Run: headless pygame with SDL's dummy video driver; simulated clock (each Clock.tick advances the game by its frame time, no real sleeping); random seed 0; keys injected as events and as key.get_pressed() state; no mouse input.
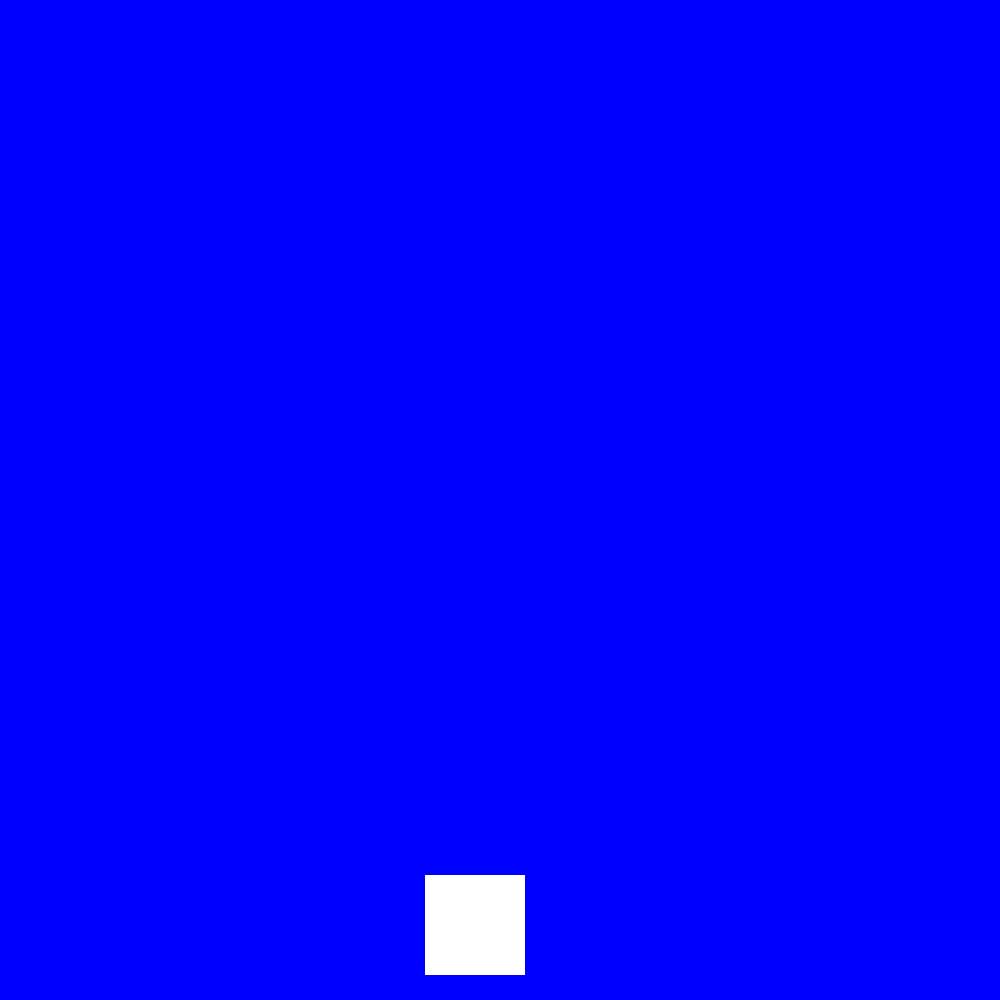
Frame 1 of 4 · flips 1–60 · no input
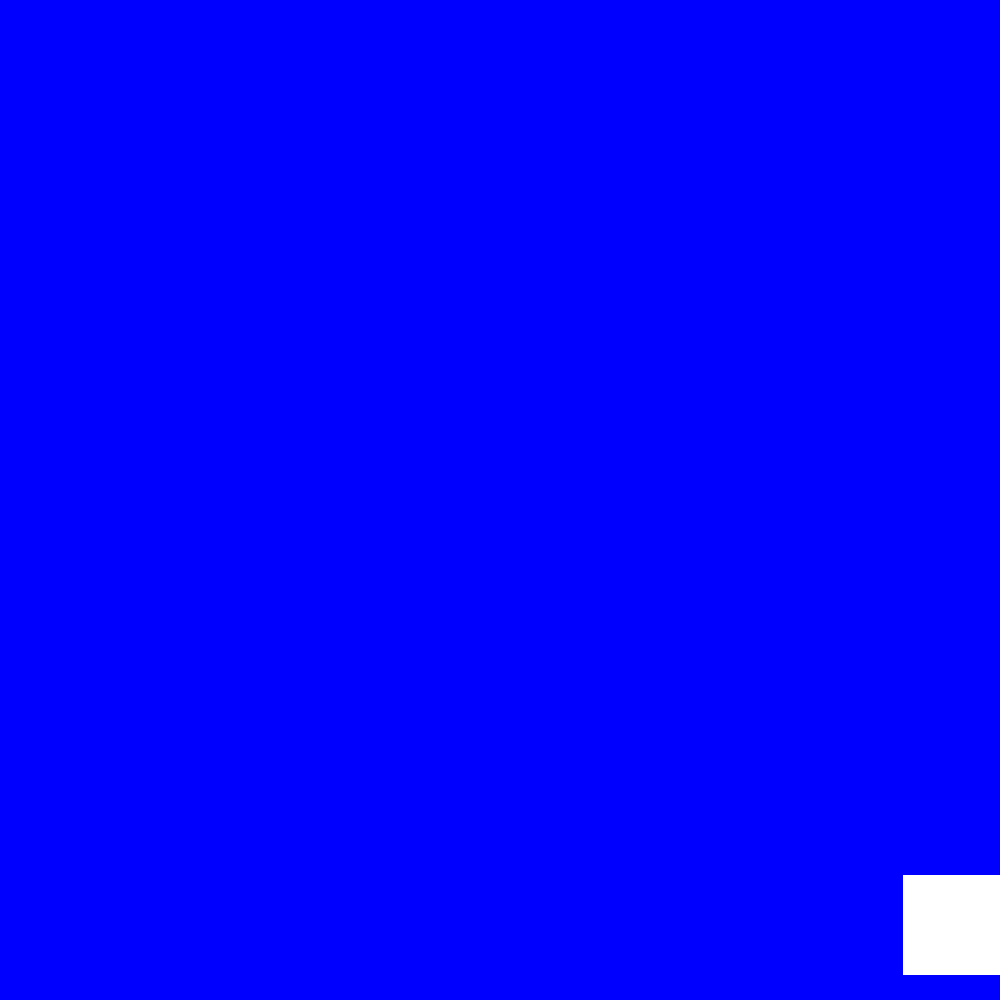
Frame 2 of 4 · flips 61–180 · tapped SPACE, RETURN · held RIGHT (→), D
Frame 3 of 4 · flips 181–300 · held DOWN (↓), S · screen unchanged from frame 2, image omitted
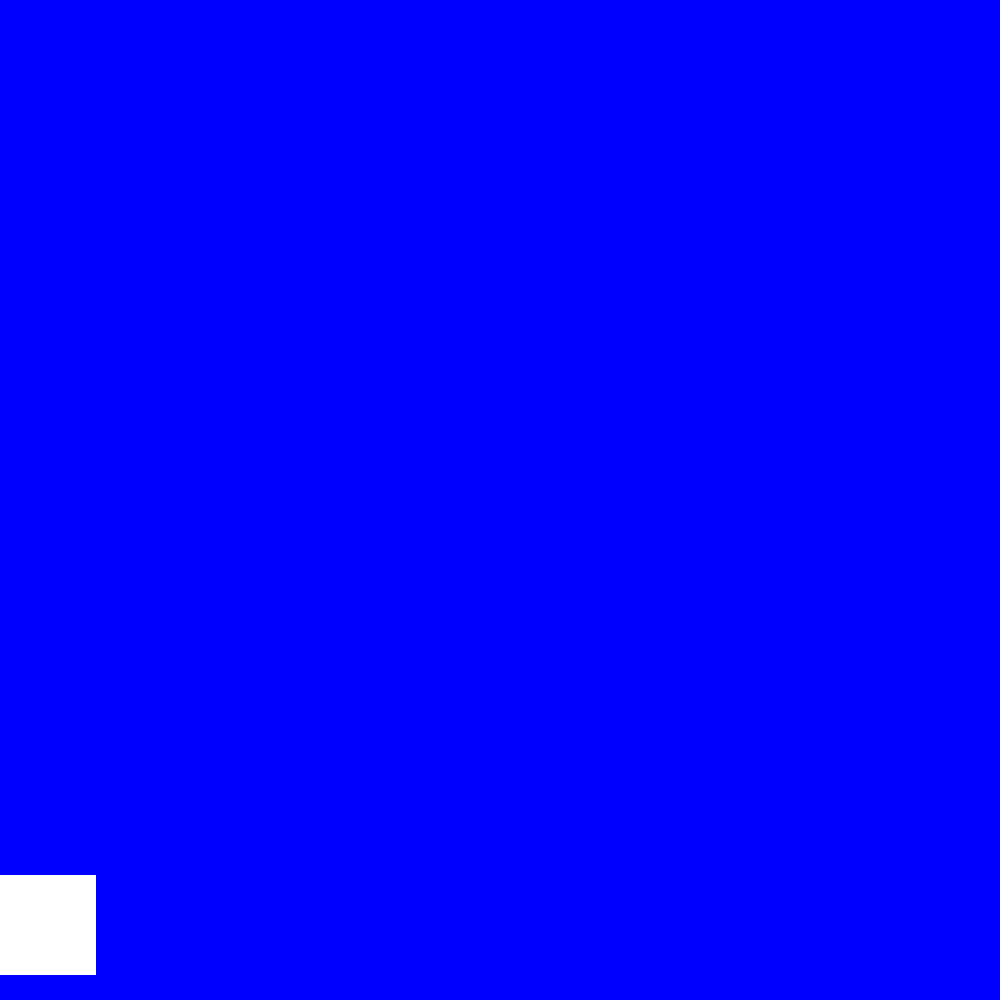
Frame 4 of 4 · flips 301–420 · held LEFT (←), A, UP (↑), W

The pygame program that drew these frames:

import pygame
import math

pygame.font.init()
pygame.init()


my_font = pygame.font.SysFont('Comic Sans MS', 20)
window = pygame.display.set_mode((1000,1000),flags=pygame.SCALED, vsync=1) # Makes window

def collison(x1,y1,r1,x2,y2,r2):
    dx = x2 - x1
    dy = y2 - y1
    dist  = dx * dx + dy * dy
    dist = math.sqrt(dist)
    
    if dist > r1 + r2:
        return False
    else:
        return True

class Player:
    def __init__(self,x,y,width,height,speed):
        self.x = x
        self.y = y
        self.width = width
        self.height = height
        self.speed = speed
    def draw(self,window):
        pygame.draw.rect(window, pygame.Color("White"), pygame.Rect(self.x - self.width / 2, self.y - self.height / 2, 100, 100)) # Draws a rectangle
        pass
    def move(self):
        self.dx = 0
        self.dy = 0
        if self.x > 75:
            if keys[pygame.K_LEFT]:
                self.x -= self.speed
                
        if self.x < 975:
            if keys[pygame.K_RIGHT]:
                self.x += self.speed
                
        if self.x > 75:
            if keys[pygame.K_a]:
                self.x -= self.speed
                
        if self.x < 975:
            if keys[pygame.K_d]:
                self.x += self.speed

clock = pygame.time.Clock()
p1 = Player(500,900,150,50,5.5)
                
while True:
    window.fill("Blue" ) # Resets window
    
    keys = pygame.key.get_pressed()
                
    if keys[pygame.K_ESCAPE]:
        exit()

    events = pygame.event.get()
    for event in events:
        if event.type == pygame.QUIT:
            exit()
    
    #moves player
    p1.move()
    
    
    
    
    
    #draws player
    p1.draw(window)
    
    pygame.display.update() # Updates window
    clock.tick(60)
